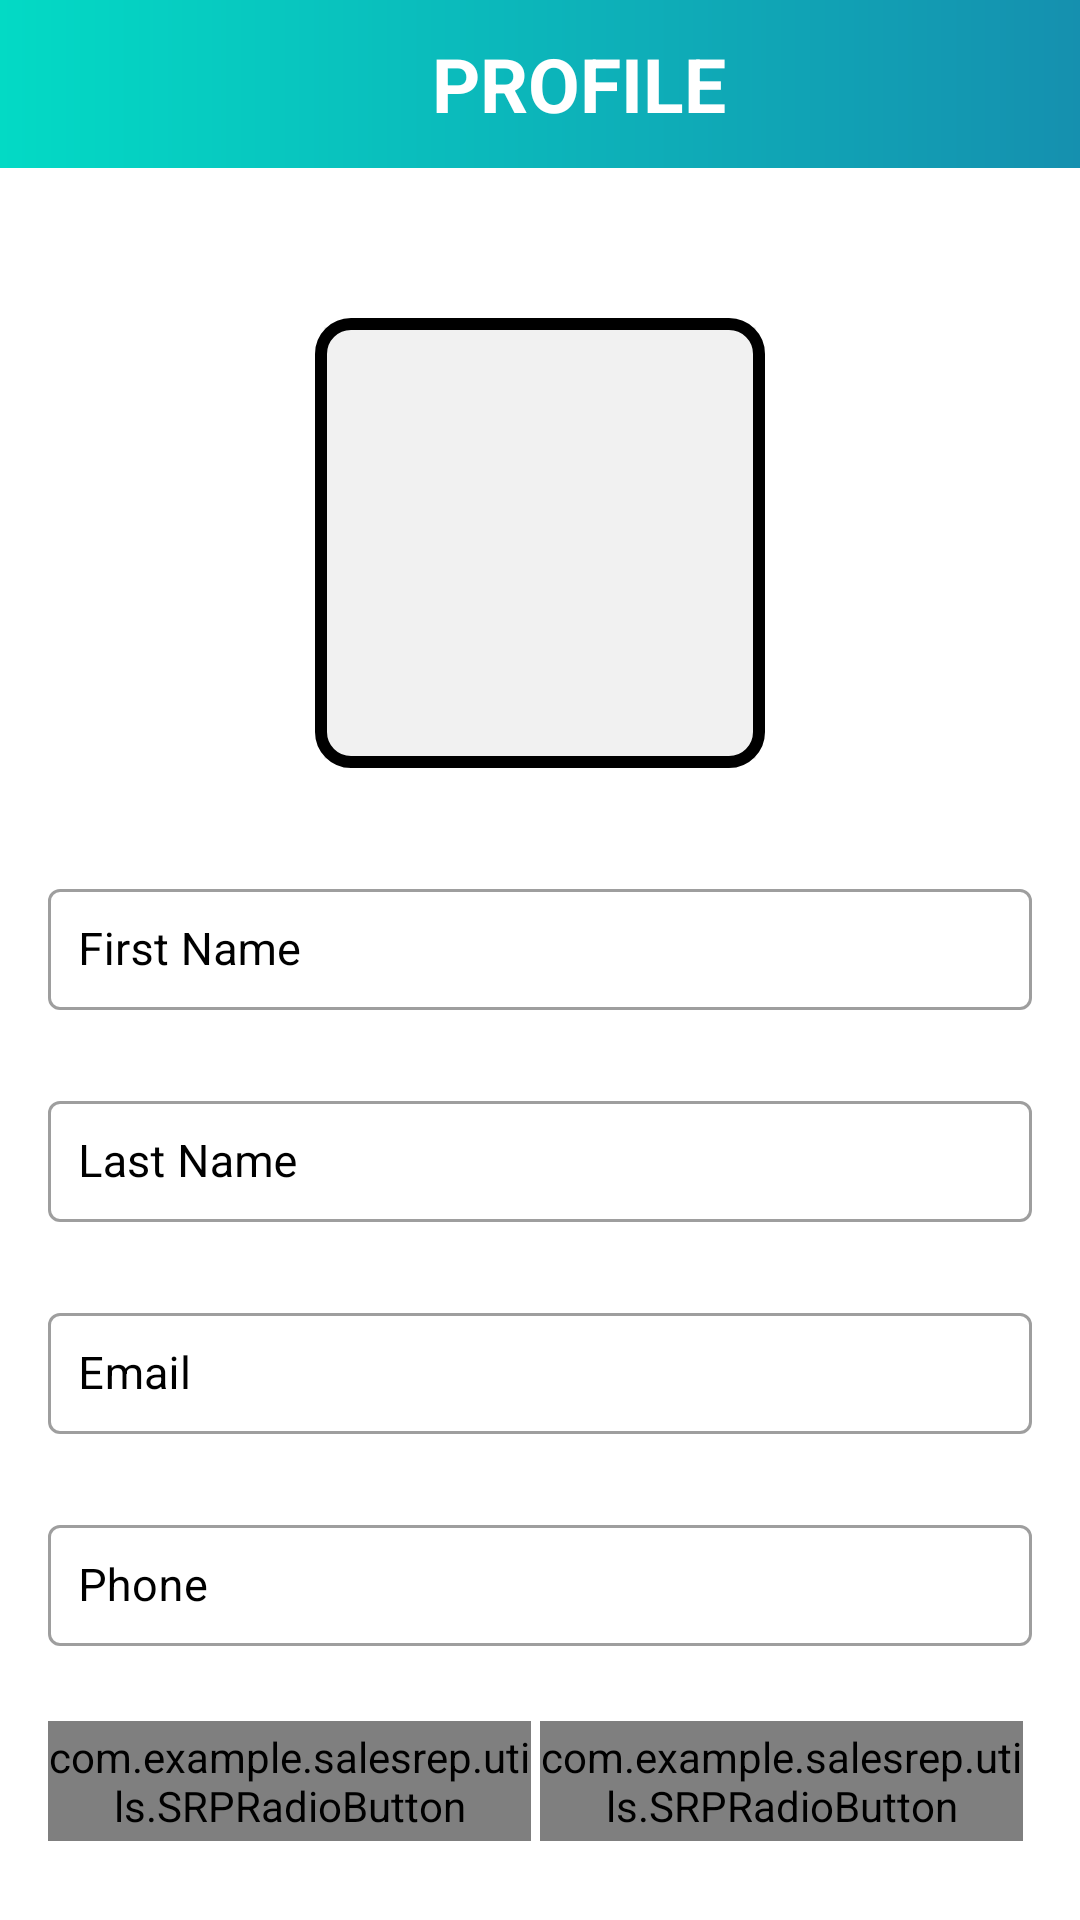

This screen was rendered from an Android layout file. Write that file and the resources it references.
<!-- AndroidManifest.xml: activity theme Theme.SalesRep.NoActionBar -->
<!-- res/layout/activity_user_profile.xml -->
<?xml version="1.0" encoding="utf-8"?>
<androidx.constraintlayout.widget.ConstraintLayout xmlns:android="http://schemas.android.com/apk/res/android"
    xmlns:app="http://schemas.android.com/apk/res-auto"
    xmlns:tools="http://schemas.android.com/tools"
    android:layout_width="match_parent"
    android:layout_height="match_parent"
    tools:context=".activities.UserProfileActivity">


    

    <androidx.appcompat.widget.Toolbar
        android:id="@+id/toolbar_user_profile_activity"
        android:layout_width="match_parent"
        android:layout_height="?attr/actionBarSize"
        android:background="@drawable/app_gradient_color_background"
        app:layout_constraintEnd_toEndOf="parent"
        app:layout_constraintStart_toStartOf="parent"
        app:layout_constraintTop_toTopOf="parent">


        <TextView
            android:id="@+id/tv_title"
            android:layout_width="match_parent"
            android:layout_height="match_parent"
            android:gravity="center"
            android:paddingStart="10dp"
            android:paddingEnd="0dp"
            android:text="@string/complete_profile"
            android:textColor="@color/white"
            android:textSize="25sp"
            android:textStyle="bold"/>


    </androidx.appcompat.widget.Toolbar>

    <ScrollView
        android:layout_width="match_parent"
        android:layout_height="0dp"
        android:fillViewport="true"
        android:scrollbars="none"
        app:layout_constraintBottom_toBottomOf="parent"
        app:layout_constraintEnd_toEndOf="parent"
        app:layout_constraintStart_toStartOf="parent"
        app:layout_constraintTop_toBottomOf="@+id/toolbar_user_profile_activity">



        <androidx.constraintlayout.widget.ConstraintLayout
            android:layout_width="match_parent"
            android:layout_height="wrap_content">

            <FrameLayout
                android:id="@+id/fl_user_image"
                android:layout_width="150dp"
                android:layout_height="150dp"
                android:layout_marginTop="50dp"
                app:layout_constraintEnd_toEndOf="parent"
                app:layout_constraintStart_toStartOf="parent"
                app:layout_constraintTop_toTopOf="parent">

                <ImageView
                    android:id="@+id/iv_user_photo"
                    android:layout_width="match_parent"
                    android:layout_height="match_parent"
                    android:layout_margin="3dp"
                    android:background="@color/light_gray"
                    android:scaleType="fitXY"
                    android:src="@drawable/ic_name"/>

                <View
                    android:layout_width="match_parent"
                    android:layout_height="match_parent"
                    android:background="@drawable/user_image_background"/>

            </FrameLayout>


            <com.google.android.material.textfield.TextInputLayout
                android:id="@+id/til_first_name"
                android:layout_width="match_parent"
                android:layout_height="wrap_content"
                style="@style/Widget.MaterialComponents.TextInputLayout.OutlinedBox"
                android:layout_marginStart="16dp"
                android:layout_marginTop="35dp"
                android:layout_marginEnd="16dp"
                android:hint="First Name"
                android:textColorHint="@color/black"
                app:layout_constraintEnd_toEndOf="parent"
                app:layout_constraintStart_toStartOf="parent"
                app:layout_constraintTop_toBottomOf="@+id/fl_user_image">

                <com.google.android.material.textfield.TextInputEditText
                    android:id="@+id/edt_first_name"
                    android:layout_width="match_parent"
                    android:layout_height="wrap_content"
                    android:inputType="text"
                    android:padding="10dp"
                    android:textColor="@color/black"
                    android:textSize="15dp"/>

            </com.google.android.material.textfield.TextInputLayout>

            <com.google.android.material.textfield.TextInputLayout
                android:id="@+id/til_last_name"
                android:layout_width="match_parent"
                android:layout_height="wrap_content"
                style="@style/Widget.MaterialComponents.TextInputLayout.OutlinedBox"
                android:layout_marginStart="16dp"
                android:layout_marginTop="25dp"
                android:layout_marginEnd="16dp"
                android:hint="Last Name"
                android:textColorHint="@color/black"
                app:layout_constraintEnd_toEndOf="parent"
                app:layout_constraintStart_toStartOf="parent"
                app:layout_constraintTop_toBottomOf="@+id/til_first_name">

                <com.google.android.material.textfield.TextInputEditText
                    android:id="@+id/edt_last_name"
                    android:layout_width="match_parent"
                    android:layout_height="wrap_content"
                    android:inputType="text"
                    android:padding="10dp"
                    android:textColor="@color/black"
                    android:textSize="15dp"/>

            </com.google.android.material.textfield.TextInputLayout>

            <com.google.android.material.textfield.TextInputLayout
                android:id="@+id/til_email"
                android:layout_width="match_parent"
                android:layout_height="wrap_content"
                style="@style/Widget.MaterialComponents.TextInputLayout.OutlinedBox"
                android:layout_marginStart="16dp"
                android:layout_marginTop="25dp"
                android:layout_marginEnd="16dp"
                android:hint="Email"
                android:textColorHint="@color/black"
                app:layout_constraintEnd_toEndOf="parent"
                app:layout_constraintStart_toStartOf="parent"
                app:layout_constraintTop_toBottomOf="@+id/til_last_name">

                <com.google.android.material.textfield.TextInputEditText
                    android:id="@+id/edt_email"
                    android:layout_width="match_parent"
                    android:layout_height="wrap_content"
                    android:inputType="text"
                    android:padding="10dp"
                    android:textColor="@color/black"
                    android:textSize="15dp"/>

            </com.google.android.material.textfield.TextInputLayout>

            <com.google.android.material.textfield.TextInputLayout
                android:id="@+id/til_phone"
                android:layout_width="match_parent"
                android:layout_height="wrap_content"
                style="@style/Widget.MaterialComponents.TextInputLayout.OutlinedBox"
                android:layout_marginStart="16dp"
                android:layout_marginTop="25dp"
                android:layout_marginEnd="16dp"
                android:hint="Phone"
                android:textColorHint="@color/black"
                app:layout_constraintEnd_toEndOf="parent"
                app:layout_constraintStart_toStartOf="parent"
                app:layout_constraintTop_toBottomOf="@+id/til_email">

                <com.google.android.material.textfield.TextInputEditText
                    android:id="@+id/edt_phone"
                    android:layout_width="match_parent"
                    android:layout_height="wrap_content"
                    android:inputType="text"
                    android:padding="10dp"
                    android:textColor="@color/black"
                    android:textSize="15dp"/>

            </com.google.android.material.textfield.TextInputLayout>
            
            
            <RadioGroup
                android:id="@+id/rg_gender"
                android:layout_width="match_parent"
                android:layout_height="40dp"
                android:layout_marginStart="16dp"
                android:layout_marginTop="25dp"
                android:layout_marginEnd="16dp"
                android:orientation="horizontal"
                app:layout_constraintBottom_toTopOf="@+id/btn_save"
                app:layout_constraintEnd_toEndOf="parent"
                app:layout_constraintStart_toStartOf="parent"
                app:layout_constraintTop_toBottomOf="@+id/til_phone">

                <com.example.salesrep.utils.SRPRadioButton
                    android:id="@+id/rb_male"
                    android:layout_width="0dp"
                    android:layout_height="match_parent"
                    android:layout_marginEnd="3dp"
                    android:layout_weight="1"
                    android:background="@drawable/gender_tab_selector"
                    android:button="@null"
                    android:checked="true"
                    android:gravity="center"
                    android:text="Male"
                    android:textColor="@drawable/gender_tab_text_color"
                    android:textStyle="bold"/>

                <com.example.salesrep.utils.SRPRadioButton
                    android:id="@+id/rb_female"
                    android:layout_width="0dp"
                    android:layout_height="match_parent"
                    android:layout_marginEnd="3dp"
                    android:layout_weight="1"
                    android:background="@drawable/gender_tab_selector"
                    android:button="@null"
                    android:checked="true"
                    android:gravity="center"
                    android:text="Female"
                    android:textColor="@drawable/gender_tab_text_color"
                    android:textStyle="bold"/>

            </RadioGroup>

            <com.example.salesrep.utils.SRPButton
                android:id="@+id/btn_save"
                android:layout_width="match_parent"
                android:layout_height="wrap_content"
                android:layout_gravity="center"
                android:layout_marginStart="16dp"
                android:layout_marginTop="30dp"
                android:layout_marginEnd="16dp"
                android:layout_marginBottom="20dp"
                android:background="@drawable/button_background"
                android:foreground="?attr/selectableItemBackground"
                android:gravity="center"
                android:paddingTop="10dp"
                android:paddingBottom="10dp"
                android:text="Save"
                android:textColor="@color/white"
                android:textSize="15sp"
                app:layout_constraintEnd_toEndOf="parent"
                app:layout_constraintStart_toStartOf="parent"
                app:layout_constraintTop_toBottomOf="@+id/rg_gender"/>


        </androidx.constraintlayout.widget.ConstraintLayout>



    </ScrollView>






</androidx.constraintlayout.widget.ConstraintLayout>
<!-- resources referenced by this layout -->
<resources>
  <color name="black">#FF000000</color>
  <color name="light_gray">#F1F1F1</color>
  <color name="white">#FFFFFFFF</color>
  <!-- drawable app_gradient_color_background (drawable) -->
  <?xml version="1.0" encoding="utf-8"?>
  <shape xmlns:android="http://schemas.android.com/apk/res/android"
      android:shape="rectangle">
  
      <gradient
          android:angle="360"
          android:endColor="@color/theme_color"
          android:startColor="@color/teal_200"
          android:type="linear"/>
  
  </shape>
  <!-- drawable button_background (drawable) -->
  <?xml version="1.0" encoding="utf-8"?>
  <shape xmlns:android="http://schemas.android.com/apk/res/android"
      android:shape="rectangle">
  
      <gradient
          android:angle="360"
          android:endColor="@color/theme_color"
          android:startColor="@color/teal_200"
          android:type="linear"/>
  
      <corners android:radius="10dp"/>
  
  
  </shape>
  <!-- drawable gender_tab_selector (drawable) -->
  <?xml version="1.0" encoding="utf-8"?>
  <selector xmlns:android="http://schemas.android.com/apk/res/android">
  
      <item android:state_checked="true">
          <shape android:shape="rectangle">
              <solid android:color="@color/theme_color"/>
              <corners android:radius="5dp"/>
          </shape>
      </item>
  
      <item android:state_checked="false">
          <shape android:shape="rectangle">
              <stroke android:width="1dp" android:color="@color/browser_actions_title_color"/>
              <corners android:radius="5dp"/>
          </shape>
      </item>
  
  
  </selector>
  <!-- drawable gender_tab_text_color (drawable) -->
  <?xml version="1.0" encoding="utf-8"?>
  <selector xmlns:android="http://schemas.android.com/apk/res/android">
  
      <item android:color="@color/white" android:state_checked="true"/>
  
      <item android:color="@color/black" android:state_checked="false"/>
  
  </selector>
  <!-- drawable user_image_background (drawable) -->
  <?xml version="1.0" encoding="utf-8"?>
  <shape xmlns:android="http://schemas.android.com/apk/res/android"
      android:shape="rectangle">
  
      <stroke
          android:width="4dp"
          android:color="@color/black"/>
  
      <corners android:radius="10dp"/>
  
  </shape>
  <string name="complete_profile">PROFILE</string>
  <style name="Theme.SalesRep.NoActionBar">
          <item name="windowActionBar">false</item>
          <item name="windowNoTitle">true</item>
      </style>
  <color name="theme_color">#1590AF</color>
  <color name="teal_200">#FF03DAC5</color>
</resources>
